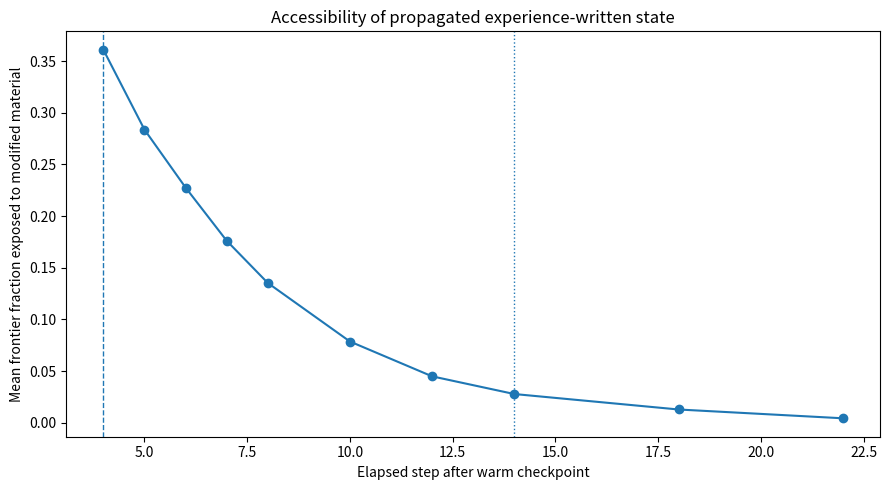

Source code (Python):
from __future__ import annotations

import argparse
import copy
import hashlib
import json
import math
import random
import time
from dataclasses import dataclass
from pathlib import Path
from typing import Dict, Iterable, List, Sequence, Set, Tuple

import numpy as np

import matplotlib
matplotlib.use("Agg", force=True)
import matplotlib.pyplot as plt

from tqdm import tqdm


# ============================================================================
# Chapter 18 — Can Experience Change the Material?
# ============================================================================

BASE_MODEL_VERSION = "digital-crystal-v1-frozen"
EXPERIMENT_VERSION = "digital-crystal-persistent-material-state-v3"
SCHEMA_VERSION = 3

Cell = Tuple[int, int]

HEX_DIRECTIONS: Sequence[Cell] = (
    (1, 0), (1, -1), (0, -1),
    (-1, 0), (-1, 1), (0, 1),
)


# ============================================================================
# Frozen Digital Crystal v1 parameters
# ============================================================================

@dataclass(frozen=True)
class CrystalParams:
    base_bias: float = -2.10
    neighbor_gain: float = 0.78
    signal_rate_gain: float = 0.28
    anisotropy_gain: float = 0.95
    signal_phase_gain: float = 1.15
    crowding_penalty: float = 0.22


# ============================================================================
# Chapter 18 experimental material-state extension
# ============================================================================

@dataclass(frozen=True)
class MaterialParams:
    """
    Chapter 18 v3 experimental material-state extension.

    A cell is either:
        occupied-normal
        occupied-modified

    Existing v1/v2 rules remain:
        - explicit pulse can write modified state to occupied boundary cells;
        - modified state persists irreversibly;
        - modified occupied neighbours bias later frontier attachment.

    V3 adds exactly ONE new local mechanism:
        - a newly attached cell may inherit modified state when at least one of
          its occupied neighbours was already modified before the attachment.

    This is local propagation of material state, not a global memory register,
    history list, decoder, learned parameter, target morphology, or agent state.
    """
    write_probability: float = 0.20
    modified_neighbor_gain: float = 0.30
    inheritance_probability: float = 0.50


@dataclass
class CrystalState:
    occupied: Set[Cell]
    birth_time: Dict[Cell, int]
    step: int
    rng_state: object
    attachments_by_step: List[int]
    population_by_step: List[int]


@dataclass
class MaterialCrystalState:
    occupied: Set[Cell]
    birth_time: Dict[Cell, int]
    modified: Set[Cell]
    step: int
    stream_seed: int
    attachments_by_step: List[int]
    population_by_step: List[int]
    modified_count_by_step: List[int]


# ============================================================================
# Geometry and frozen growth mechanics
# ============================================================================

def neighbors(cell: Cell) -> Iterable[Cell]:
    q, r = cell
    for dq, dr in HEX_DIRECTIONS:
        yield q + dq, r + dr


def hex_distance(cell: Cell) -> int:
    q, r = cell
    s = -q - r
    return max(abs(q), abs(r), abs(s))


def axial_to_xy(cell: Cell) -> Tuple[float, float]:
    q, r = cell
    return math.sqrt(3.0) * (q + r / 2.0), 1.5 * r


def logistic_scalar(x: float) -> float:
    if x >= 0:
        z = math.exp(-x)
        return 1.0 / (1.0 + z)
    z = math.exp(x)
    return z / (1.0 + z)


def local_exposure_angle(cell: Cell, occupied: Set[Cell]) -> float:
    x, y = axial_to_xy(cell)
    vx = 0.0
    vy = 0.0
    count = 0

    for nb in neighbors(cell):
        if nb in occupied:
            nx, ny = axial_to_xy(nb)
            vx += x - nx
            vy += y - ny
            count += 1

    if count == 0 or abs(vx) + abs(vy) < 1e-12:
        return 0.0
    return math.atan2(vy, vx)


def hex_disk_capacity(radius: int) -> int:
    return 1 + 3 * radius * (radius + 1)


def capacity_fraction_occupied(occupied: Set[Cell], radius: int) -> float:
    return len(occupied) / float(hex_disk_capacity(radius))


def normalize_signal(x: np.ndarray) -> np.ndarray:
    x = np.asarray(x, dtype=float)
    if len(x) == 0:
        return x

    x = x - float(np.mean(x))
    m = float(np.max(np.abs(x)))
    if m > 0:
        x = x / m
    return np.clip(x, -1.0, 1.0)


def make_environment(steps: int, seed: int) -> np.ndarray:
    rng = np.random.default_rng(seed)
    t = np.arange(steps, dtype=float)

    p1 = rng.uniform(11.0, 19.0)
    p2 = rng.uniform(23.0, 37.0)
    ph1 = rng.uniform(0.0, 2 * np.pi)
    ph2 = rng.uniform(0.0, 2 * np.pi)

    deterministic = (
        0.55 * np.sin((2 * np.pi * t / p1) + ph1)
        + 0.25 * np.sin((2 * np.pi * t / p2) + ph2)
    )

    drift = 0.18 * normalize_signal(
        np.cumsum(rng.normal(0.0, 0.10, size=steps))
    )
    noise = rng.normal(0.0, 0.08, size=steps)

    return normalize_signal(deterministic + drift + noise)


# ============================================================================
# Frozen canonical sequential-RNG implementation
# ============================================================================

def initial_state(seed: int) -> CrystalState:
    rng = random.Random(seed)
    return CrystalState(
        occupied={(0, 0)},
        birth_time={(0, 0): 0},
        step=0,
        rng_state=rng.getstate(),
        attachments_by_step=[1],
        population_by_step=[1],
    )


def advance_one_step(
    state: CrystalState,
    input_value: float,
    max_radius: int,
    params: CrystalParams,
) -> Tuple[CrystalState, int]:
    """
    Frozen Digital Crystal v1 implementation.
    """
    rng = random.Random()
    rng.setstate(state.rng_state)

    occupied = set(state.occupied)
    birth_time = dict(state.birth_time)

    frontier: Set[Cell] = set()
    for cell in occupied:
        for nb in neighbors(cell):
            if nb not in occupied and hex_distance(nb) <= max_radius:
                frontier.add(nb)

    additions: List[Cell] = []

    for cell in sorted(frontier):
        n = sum(nb in occupied for nb in neighbors(cell))
        theta = local_exposure_angle(cell, occupied)
        phase = params.signal_phase_gain * float(input_value)
        anisotropy = math.cos(6.0 * theta + phase)
        crowding = max(0, n - 2)

        score = (
            params.base_bias
            + params.neighbor_gain * n
            + params.signal_rate_gain * float(input_value)
            + params.anisotropy_gain * anisotropy
            - params.crowding_penalty * crowding
        )

        if rng.random() < logistic_scalar(score):
            additions.append(cell)

    next_step = state.step + 1
    for cell in additions:
        occupied.add(cell)
        birth_time[cell] = next_step

    return CrystalState(
        occupied=occupied,
        birth_time=birth_time,
        step=next_step,
        rng_state=rng.getstate(),
        attachments_by_step=state.attachments_by_step + [len(additions)],
        population_by_step=state.population_by_step + [len(occupied)],
    ), len(additions)


# ============================================================================
# Cell-keyed CRN runner retained from Chapter 17
# ============================================================================

def cell_uniform(stream_seed: int, step: int, cell: Cell) -> float:
    """
    Stable U[0,1) draw keyed by (seed, absolute step, cell).

    This is the Chapter 17 counterfactual coupling. It keeps corresponding
    cell-step opportunities aligned across branches.
    """
    q, r = cell
    payload = f"{int(stream_seed)}:{int(step)}:{int(q)}:{int(r)}".encode("utf-8")
    digest = hashlib.blake2b(payload, digest_size=8).digest()
    return int.from_bytes(digest, "big") / float(2**64)


def material_uniform(stream_seed: int, step: int, cell: Cell) -> float:
    """
    Separate deterministic random channel for material-state writing.

    The 'material:' namespace prevents the material write decision from
    consuming or correlating with the frozen CRN growth draw.
    """
    q, r = cell
    payload = (
        f"material:{int(stream_seed)}:{int(step)}:{int(q)}:{int(r)}"
    ).encode("utf-8")
    digest = hashlib.blake2b(payload, digest_size=8).digest()
    return int.from_bytes(digest, "big") / float(2**64)



def inheritance_uniform(stream_seed: int, step: int, cell: Cell) -> float:
    """
    Separate deterministic random channel for local material inheritance.

    The namespace is disjoint from both growth CRN draws and pulse-write draws.
    """
    q, r = cell
    payload = (
        f"inheritance:{int(stream_seed)}:{int(step)}:{int(q)}:{int(r)}"
    ).encode("utf-8")
    digest = hashlib.blake2b(payload, digest_size=8).digest()
    return int.from_bytes(digest, "big") / float(2**64)


def initial_material_state(stream_seed: int) -> MaterialCrystalState:
    return MaterialCrystalState(
        occupied={(0, 0)},
        birth_time={(0, 0): 0},
        modified=set(),
        step=0,
        stream_seed=int(stream_seed),
        attachments_by_step=[1],
        population_by_step=[1],
        modified_count_by_step=[0],
    )


def clone_material_state(state: MaterialCrystalState) -> MaterialCrystalState:
    return MaterialCrystalState(
        occupied=set(state.occupied),
        birth_time=dict(state.birth_time),
        modified=set(state.modified),
        step=int(state.step),
        stream_seed=int(state.stream_seed),
        attachments_by_step=list(state.attachments_by_step),
        population_by_step=list(state.population_by_step),
        modified_count_by_step=list(state.modified_count_by_step),
    )


def erase_material_labels(state: MaterialCrystalState) -> MaterialCrystalState:
    """
    Causal ablation: preserve visible morphology, birth times, step, stream seed,
    and execution history while deleting only the experimental material state.
    """
    out = clone_material_state(state)
    out.modified = set()
    out.modified_count_by_step = list(out.modified_count_by_step)
    if out.modified_count_by_step:
        out.modified_count_by_step[-1] = 0
    return out


def advance_one_step_material(
    state: MaterialCrystalState,
    input_value: float,
    pulse_bit: int,
    max_radius: int,
    crystal_params: CrystalParams,
    material_params: MaterialParams,
) -> Tuple[MaterialCrystalState, int, int]:
    """
    Chapter 18 v3 material-state growth step.

    Ordering:

      1. growth decisions use material state existing BEFORE this step;
      2. newly attached cells are added;
      3. new cells adjacent to pre-existing modified material may inherit state;
      4. if pulse_bit == 1, occupied boundary material may also be directly written;
      5. inherited/written state affects growth only on later steps.

    This keeps the causal ordering explicit and prevents same-update feedback.
    """
    occupied_before = set(state.occupied)
    modified_before = set(state.modified)

    occupied = set(state.occupied)
    birth_time = dict(state.birth_time)
    modified = set(state.modified)

    frontier: Set[Cell] = set()
    for cell in occupied_before:
        for nb in neighbors(cell):
            if nb not in occupied_before and hex_distance(nb) <= max_radius:
                frontier.add(nb)

    additions: List[Cell] = []
    next_step = state.step + 1

    for cell in sorted(frontier):
        n = sum(nb in occupied_before for nb in neighbors(cell))
        modified_n = sum(nb in modified_before for nb in neighbors(cell))

        theta = local_exposure_angle(cell, occupied_before)
        phase = crystal_params.signal_phase_gain * float(input_value)
        anisotropy = math.cos(6.0 * theta + phase)
        crowding = max(0, n - 2)

        score = (
            crystal_params.base_bias
            + crystal_params.neighbor_gain * n
            + crystal_params.signal_rate_gain * float(input_value)
            + crystal_params.anisotropy_gain * anisotropy
            - crystal_params.crowding_penalty * crowding
            + material_params.modified_neighbor_gain * modified_n
        )

        if (
            cell_uniform(state.stream_seed, next_step, cell)
            < logistic_scalar(score)
        ):
            additions.append(cell)

    for cell in additions:
        occupied.add(cell)
        birth_time[cell] = next_step

    newly_inherited = 0

    # V3 mechanism: new material may inherit the local state from material
    # already modified before this growth step.
    if material_params.inheritance_probability > 0:
        for cell in additions:
            modified_n = sum(
                nb in modified_before for nb in neighbors(cell)
            )
            if modified_n <= 0:
                continue

            if (
                inheritance_uniform(state.stream_seed, next_step, cell)
                < material_params.inheritance_probability
            ):
                modified.add(cell)
                newly_inherited += 1

    newly_written = 0

    if int(pulse_bit) != 0:
        # Direct write remains identical in spirit to v1/v2: the pulse writes
        # only to occupied boundary cells.
        candidates: List[Cell] = []
        for cell in sorted(occupied):
            degree = sum(nb in occupied for nb in neighbors(cell))
            if degree < 6:
                candidates.append(cell)

        for cell in candidates:
            if cell in modified:
                continue

            if (
                material_uniform(state.stream_seed, next_step, cell)
                < material_params.write_probability
            ):
                modified.add(cell)
                newly_written += 1

    out = MaterialCrystalState(
        occupied=occupied,
        birth_time=birth_time,
        modified=modified,
        step=next_step,
        stream_seed=state.stream_seed,
        attachments_by_step=state.attachments_by_step + [len(additions)],
        population_by_step=state.population_by_step + [len(occupied)],
        modified_count_by_step=state.modified_count_by_step + [len(modified)],
    )

    return out, len(additions), newly_written + newly_inherited

def warm_material_checkpoint(
    env: np.ndarray,
    warmup_steps: int,
    stream_seed: int,
    radius: int,
    crystal_params: CrystalParams,
    material_params: MaterialParams,
) -> MaterialCrystalState:
    state = initial_material_state(stream_seed)

    for t in range(warmup_steps):
        state, _, _ = advance_one_step_material(
            state=state,
            input_value=float(env[t]),
            pulse_bit=0,
            max_radius=radius,
            crystal_params=crystal_params,
            material_params=material_params,
        )

    return state


def advance_material_sequence(
    checkpoint: MaterialCrystalState,
    env_future: np.ndarray,
    pulse_bits: Sequence[int],
    message_gain: float,
    radius: int,
    crystal_params: CrystalParams,
    material_params: MaterialParams,
    observation_steps: Sequence[int],
    guard: float,
) -> Dict[int, MaterialCrystalState]:
    state = clone_material_state(checkpoint)
    wanted = set(map(int, observation_steps))
    observations: Dict[int, MaterialCrystalState] = {}

    for i in range(max(wanted)):
        bit = int(pulse_bits[i]) if i < len(pulse_bits) else 0
        forcing = float(env_future[i]) + message_gain * bit

        state, _, _ = advance_one_step_material(
            state=state,
            input_value=forcing,
            pulse_bit=bit,
            max_radius=radius,
            crystal_params=crystal_params,
            material_params=material_params,
        )

        frac = capacity_fraction_occupied(state.occupied, radius)
        if frac >= guard:
            raise RuntimeError(
                f"Saturation guard reached at elapsed step {i + 1}: "
                f"{frac:.3f} >= {guard:.3f}"
            )

        elapsed = i + 1
        if elapsed in wanted:
            observations[elapsed] = clone_material_state(state)

    return observations


# ============================================================================
# Measurement model
# ============================================================================

FEATURE_NAMES = [
    "population_fraction",
    "max_radius_fraction",
    "mean_radius_fraction",
    "std_radius_fraction",
    "centroid_x_scaled",
    "centroid_y_scaled",
    "cov_trace_scaled",
    "cov_anisotropy",
    "boundary_fraction",
    "mean_degree",
    "degree_1",
    "degree_2",
    "degree_3",
    "degree_4",
    "degree_5",
    "degree_6",
    "sector_0",
    "sector_1",
    "sector_2",
    "sector_3",
    "sector_4",
    "sector_5",
    "harmonic6_cos",
    "harmonic6_sin",
]


def morphology_features_from_occupied(
    occupied: Set[Cell],
    radius: int,
) -> np.ndarray:
    occ = occupied
    xy = np.asarray([axial_to_xy(c) for c in occ], dtype=float)
    rs = np.asarray([hex_distance(c) for c in occ], dtype=float)

    centroid = np.mean(xy, axis=0)
    centered = xy - centroid

    if len(xy) >= 2:
        cov = np.cov(centered.T, bias=True)
        eig = np.sort(np.maximum(np.linalg.eigvalsh(cov), 0.0))
        cov_trace = float(np.sum(eig))
        cov_aniso = float(
            (eig[-1] - eig[0]) / max(1e-12, eig[-1] + eig[0])
        )
    else:
        cov_trace = 0.0
        cov_aniso = 0.0

    degrees = np.asarray(
        [sum(nb in occ for nb in neighbors(c)) for c in occ],
        dtype=int,
    )
    boundary_fraction = float(np.mean(degrees < 6))
    degree_fracs = [float(np.mean(degrees == k)) for k in range(1, 7)]

    angles = np.arctan2(xy[:, 1], xy[:, 0])
    sector_idx = ((angles + np.pi) / (2 * np.pi) * 6).astype(int) % 6
    sectors = [float(np.mean(sector_idx == k)) for k in range(6)]
    harmonic6 = np.mean(np.exp(1j * 6.0 * angles))

    scale_xy = max(1.0, 1.5 * radius)
    scale_cov = max(1.0, scale_xy * scale_xy)

    return np.asarray([
        len(occ) / float(hex_disk_capacity(radius)),
        float(np.max(rs)) / max(1.0, radius),
        float(np.mean(rs)) / max(1.0, radius),
        float(np.std(rs)) / max(1.0, radius),
        float(centroid[0]) / scale_xy,
        float(centroid[1]) / scale_xy,
        cov_trace / scale_cov,
        cov_aniso,
        boundary_fraction,
        float(np.mean(degrees)),
        *degree_fracs,
        *sectors,
        float(np.real(harmonic6)),
        float(np.imag(harmonic6)),
    ], dtype=float)


def normalized_symmetric_difference(a: Set[Cell], b: Set[Cell]) -> float:
    union = a | b
    if not union:
        return 0.0
    return len(a ^ b) / float(len(union))


def pooled_feature_scale(X: np.ndarray, Y: np.ndarray) -> np.ndarray:
    pooled = np.vstack([X, Y])
    sd = np.std(pooled, axis=0)
    return np.where(sd < 1e-12, 1.0, sd)


def paired_standardized_deltas(X: np.ndarray, Y: np.ndarray) -> np.ndarray:
    if X.shape != Y.shape:
        raise ValueError("Paired statistics require equal shapes.")
    return (X - Y) / pooled_feature_scale(X, Y)


def stat_paired_ridge_hotelling(
    X: np.ndarray,
    Y: np.ndarray,
    ridge_fraction: float = 0.25,
) -> float:
    D = paired_standardized_deltas(X, Y)
    mean = np.mean(D, axis=0)

    if len(D) <= 1:
        return float(mean @ mean)

    cov = np.cov(D, rowvar=False, bias=True)
    diag_scale = float(np.mean(np.diag(cov)))
    ridge = max(1e-8, ridge_fraction * max(diag_scale, 1e-8))
    reg = cov + ridge * np.eye(cov.shape[0])
    inv = np.linalg.pinv(reg)

    return float(mean @ inv @ mean)


def paired_ridge_test(
    X: np.ndarray,
    Y: np.ndarray,
    permutations: int,
    seed: int,
) -> dict:
    if X.shape != Y.shape:
        raise ValueError("Paired test requires equal paired shapes.")

    observed = stat_paired_ridge_hotelling(X, Y)
    rng = np.random.default_rng(seed)
    null = np.empty(permutations, dtype=float)

    for i in range(permutations):
        swap = rng.integers(0, 2, size=len(X)).astype(bool)
        Xp = X.copy()
        Yp = Y.copy()
        Xp[swap], Yp[swap] = Y[swap], X[swap]
        null[i] = stat_paired_ridge_hotelling(Xp, Yp)

    p = (1 + float(np.sum(null >= observed))) / (permutations + 1)

    return {
        "statistic": float(observed),
        "p_value": float(p),
        "permutations": int(permutations),
        "null_mean": float(np.mean(null)),
        "null_q95": float(np.quantile(null, 0.95)),
        "null_q99": float(np.quantile(null, 0.99)),
    }


def bootstrap_mean_ci(
    values: Sequence[float],
    reps: int,
    seed: int,
) -> dict:
    x = np.asarray(values, dtype=float)

    if len(x) == 0:
        return {"n": 0}

    rng = np.random.default_rng(seed)
    means = np.empty(reps, dtype=float)

    for i in range(reps):
        sample = x[rng.integers(0, len(x), size=len(x))]
        means[i] = np.mean(sample)

    return {
        "n": int(len(x)),
        "mean": float(np.mean(x)),
        "median": float(np.median(x)),
        "std": float(np.std(x)),
        "ci95_low": float(np.quantile(means, 0.025)),
        "ci95_high": float(np.quantile(means, 0.975)),
        "min": float(np.min(x)),
        "max": float(np.max(x)),
    }


def response_delta(
    pulse_state: MaterialCrystalState,
    no_pulse_state: MaterialCrystalState,
    radius: int,
) -> np.ndarray:
    return (
        morphology_features_from_occupied(pulse_state.occupied, radius)
        - morphology_features_from_occupied(no_pulse_state.occupied, radius)
    )


def frontier_cells(occupied: Set[Cell], radius: int) -> Set[Cell]:
    frontier: Set[Cell] = set()
    for cell in occupied:
        for nb in neighbors(cell):
            if nb not in occupied and hex_distance(nb) <= radius:
                frontier.add(nb)
    return frontier


def material_accessibility_metrics(
    state: MaterialCrystalState,
    radius: int,
) -> dict:
    """
    Measure whether persistent modified material remains reachable by the active
    growth frontier.

    Persistent state is dynamically accessible only if current frontier cells
    have at least one modified occupied neighbour.
    """
    frontier = frontier_cells(state.occupied, radius)

    modified_boundary = []
    for cell in state.modified:
        degree = sum(nb in state.occupied for nb in neighbors(cell))
        if degree < 6:
            modified_boundary.append(cell)

    exposed_frontier = []
    modified_neighbor_counts = []

    for cell in frontier:
        m = sum(nb in state.modified for nb in neighbors(cell))
        if m > 0:
            exposed_frontier.append(cell)
            modified_neighbor_counts.append(m)

    frontier_n = len(frontier)
    exposed_n = len(exposed_frontier)

    return {
        "modified_count": int(len(state.modified)),
        "modified_boundary_count": int(len(modified_boundary)),
        "frontier_count": int(frontier_n),
        "frontier_cells_with_modified_neighbor": int(exposed_n),
        "frontier_exposed_fraction": (
            float(exposed_n / frontier_n) if frontier_n else 0.0
        ),
        "mean_modified_neighbors_among_exposed_frontier": (
            float(np.mean(modified_neighbor_counts))
            if modified_neighbor_counts
            else 0.0
        ),
        "max_modified_neighbors_on_frontier": (
            int(max(modified_neighbor_counts))
            if modified_neighbor_counts
            else 0
        ),
    }


def continue_material_no_pulse(
    checkpoint: MaterialCrystalState,
    env_future: np.ndarray,
    steps: int,
    radius: int,
    crystal_params: CrystalParams,
    material_params: MaterialParams,
    guard: float,
) -> MaterialCrystalState:
    state = clone_material_state(checkpoint)
    for i in range(steps):
        state, _, _ = advance_one_step_material(
            state=state,
            input_value=float(env_future[i]),
            pulse_bit=0,
            max_radius=radius,
            crystal_params=crystal_params,
            material_params=material_params,
        )
        frac = capacity_fraction_occupied(state.occupied, radius)
        if frac >= guard:
            raise RuntimeError(
                f"Saturation guard reached during no-pulse continuation at "
                f"step {i+1}: {frac:.3f} >= {guard:.3f}"
            )
    return state


# ============================================================================
# Experiment profiles
# ============================================================================

PROFILES = {
    "quick": {
        "groups": 40,
        "radius": 64,
        "warmup_steps": 14,

        # Initial experience/write.
        "experience_pulse_step": 3,
        "message_gain": 0.65,
        "write_probability": 0.20,
        "modified_neighbor_gain": 0.30,

        # New v3 local propagation mechanism.
        "inheritance_probability": 0.50,

        # Follow the material far beyond the v2 burial window.
        "accessibility_observation_steps": [4, 5, 6, 7, 8, 10, 12, 14, 18, 22],

        # Late causal ablation occurs after v2 state had become inaccessible.
        "late_ablation_step": 14,
        "late_ablation_followup": 4,

        # Second identical challenge after late propagation.
        "challenge_step": 14,
        "challenge_horizon": 4,
        "challenge_pulse_step": 0,
        "challenge_observation_steps": [1, 2, 4],
        "challenge_primary_endpoint": 2,

        "permutations": 1500,
        "bootstrap_reps": 1000,
        "alpha": 0.05,
        "max_capacity_fraction": 0.85,
    },
    "standard": {
        "groups": 80,
        "radius": 64,
        "warmup_steps": 14,
        "experience_pulse_step": 3,
        "message_gain": 0.65,
        "write_probability": 0.20,
        "modified_neighbor_gain": 0.30,
        "inheritance_probability": 0.50,
        "accessibility_observation_steps": [4, 5, 6, 7, 8, 10, 12, 14, 18, 22],
        "late_ablation_step": 14,
        "late_ablation_followup": 4,
        "challenge_step": 14,
        "challenge_horizon": 4,
        "challenge_pulse_step": 0,
        "challenge_observation_steps": [1, 2, 4],
        "challenge_primary_endpoint": 2,
        "permutations": 3000,
        "bootstrap_reps": 2000,
        "alpha": 0.05,
        "max_capacity_fraction": 0.85,
    },
    "full": {
        "groups": 160,
        "radius": 64,
        "warmup_steps": 14,
        "experience_pulse_step": 3,
        "message_gain": 0.65,
        "write_probability": 0.20,
        "modified_neighbor_gain": 0.30,
        "inheritance_probability": 0.50,
        "accessibility_observation_steps": [4, 5, 6, 7, 8, 10, 12, 14, 18, 22],
        "late_ablation_step": 14,
        "late_ablation_followup": 4,
        "challenge_step": 14,
        "challenge_horizon": 4,
        "challenge_pulse_step": 0,
        "challenge_observation_steps": [1, 2, 4],
        "challenge_primary_endpoint": 2,
        "permutations": 5000,
        "bootstrap_reps": 4000,
        "alpha": 0.05,
        "max_capacity_fraction": 0.85,
    },
}


# ============================================================================
# Reporter
# ============================================================================

class Reporter:
    def __init__(self, root: Path):
        self.root = root
        self.root.mkdir(parents=True, exist_ok=True)
        self.sections: List[str] = []

    def json(self, name: str, payload):
        (self.root / name).write_text(
            json.dumps(payload, indent=2),
            encoding="utf-8",
        )

    def stage(self, filename: str, title: str, body: str):
        text = f"# {title}\n\n{body.strip()}\n"
        (self.root / filename).write_text(text, encoding="utf-8")
        self.sections.append(text)

    def full_report(self, metadata: dict) -> Path:
        path = self.root / "ch18-persistent-material-state-v3-full-report.md"
        header = (
            "# Chapter 18 — Can Experience Change the Material? (V3 Propagation)\n\n"
            "## Run metadata\n\n```json\n"
            + json.dumps(metadata, indent=2)
            + "\n```\n\n"
        )
        path.write_text(
            header + "\n\n".join(self.sections),
            encoding="utf-8",
        )
        return path


# ============================================================================
# Stage 0 — extension audit
# ============================================================================

def stage_0_extension_audit(
    reporter: Reporter,
    profile: dict,
    crystal_params: CrystalParams,
    material_params: MaterialParams,
    seed: int,
) -> dict:
    """
    Audit the new propagation mechanism.

    1. With no modified cells, inheritance must be inert.
    2. With inheritance_probability=0, v3 must reproduce the v2 mechanism.
    3. Full v3 must be exactly reproducible.
    """
    radius = profile["radius"]
    steps = profile["warmup_steps"] + 10
    env = make_environment(steps, seed + 1)

    no_inheritance = MaterialParams(
        write_probability=material_params.write_probability,
        modified_neighbor_gain=material_params.modified_neighbor_gain,
        inheritance_probability=0.0,
    )

    # Empty-material invariance.
    a = initial_material_state(seed + 2)
    b = initial_material_state(seed + 2)
    for t in range(steps):
        a, _, _ = advance_one_step_material(
            a, float(env[t]), 0, radius,
            crystal_params, material_params,
        )
        b, _, _ = advance_one_step_material(
            b, float(env[t]), 0, radius,
            crystal_params, no_inheritance,
        )

    exact_when_material_empty = (
        a.occupied == b.occupied
        and a.modified == b.modified == set()
        and a.birth_time == b.birth_time
        and a.attachments_by_step == b.attachments_by_step
    )

    # Exact reproducibility with a pulse and inheritance enabled.
    c = initial_material_state(seed + 3)
    d = initial_material_state(seed + 3)
    for t in range(steps):
        bit = int(t == profile["experience_pulse_step"])
        forcing = float(env[t]) + profile["message_gain"] * bit
        c, _, _ = advance_one_step_material(
            c, forcing, bit, radius,
            crystal_params, material_params,
        )
        d, _, _ = advance_one_step_material(
            d, forcing, bit, radius,
            crystal_params, material_params,
        )

    exact_repro = (
        c.occupied == d.occupied
        and c.modified == d.modified
        and c.birth_time == d.birth_time
        and c.attachments_by_step == d.attachments_by_step
    )

    if not exact_when_material_empty:
        raise RuntimeError(
            "V3 propagation altered growth with no modified material present."
        )
    if not exact_repro:
        raise RuntimeError("V3 propagation is not exactly reproducible.")

    result = {
        "role": "V3 PROPAGATION EXTENSION AUDIT",
        "base_model_version": BASE_MODEL_VERSION,
        "experimental_extension": EXPERIMENT_VERSION,
        "canonical_model_modified": False,
        "exact_when_material_state_empty": exact_when_material_empty,
        "material_extension_exact_reproducibility": exact_repro,
        "write_probability": material_params.write_probability,
        "modified_neighbor_gain": material_params.modified_neighbor_gain,
        "inheritance_probability": material_params.inheritance_probability,
        "new_mechanism": (
            "newly attached cells adjacent to pre-existing modified material "
            "inherit modified state with fixed probability"
        ),
        "interpretation": (
            "Inheritance is local and inert until experience-written modified "
            "material exists."
        ),
    }

    reporter.json("stage-00-propagation-extension-audit.json", result)
    reporter.stage(
        "stage-00-propagation-extension-audit.md",
        "Stage 0 — Propagation Extension Audit",
        f"```json\n{json.dumps(result, indent=2)}\n```",
    )
    return result


def run_experienced_trajectory(
    profile: dict,
    crystal_params: CrystalParams,
    material_params: MaterialParams,
    seed: int,
    group_index: int,
    max_elapsed: int,
) -> Dict[int, MaterialCrystalState]:
    radius = profile["radius"]
    warmup = profile["warmup_steps"]

    total = warmup + max_elapsed + 3
    gseed = seed + 100_000 + group_index * 1009
    env = make_environment(total, gseed + 1)

    state = warm_material_checkpoint(
        env, warmup, gseed + 2, radius,
        crystal_params, material_params,
    )

    future = env[warmup:]
    out = {}

    for i in range(max_elapsed):
        bit = int(i == profile["experience_pulse_step"])
        forcing = float(future[i]) + profile["message_gain"] * bit

        state, _, _ = advance_one_step_material(
            state, forcing, bit, radius,
            crystal_params, material_params,
        )

        out[i + 1] = clone_material_state(state)

    return out


def stage_1_propagation_and_accessibility(
    reporter: Reporter,
    profile: dict,
    crystal_params: CrystalParams,
    material_params: MaterialParams,
    seed: int,
    image_dir: Path,
) -> dict:
    """
    Primary mechanism question:
        Does local inheritance keep experience-written state in contact with the
        active growth surface beyond the v2 burial window?
    """
    groups = profile["groups"]
    radius = profile["radius"]
    observations = profile["accessibility_observation_steps"]
    max_elapsed = max(observations)

    metrics = {
        t: {
            "modified_count": [],
            "modified_boundary_count": [],
            "frontier_cells_with_modified_neighbor": [],
            "frontier_exposed_fraction": [],
        }
        for t in observations
    }

    for g in tqdm(range(groups), desc="Stage 1 propagated accessibility"):
        traj = run_experienced_trajectory(
            profile, crystal_params, material_params,
            seed + 200_000, g, max_elapsed,
        )

        for t in observations:
            m = material_accessibility_metrics(traj[t], radius)
            metrics[t]["modified_count"].append(m["modified_count"])
            metrics[t]["modified_boundary_count"].append(
                m["modified_boundary_count"]
            )
            metrics[t]["frontier_cells_with_modified_neighbor"].append(
                m["frontier_cells_with_modified_neighbor"]
            )
            metrics[t]["frontier_exposed_fraction"].append(
                m["frontier_exposed_fraction"]
            )

    summary = {}
    for t in observations:
        summary[str(t)] = {
            key: bootstrap_mean_ci(
                vals,
                profile["bootstrap_reps"],
                seed + 210_000 + t * 100 + j,
            )
            for j, (key, vals) in enumerate(metrics[t].items())
        }

    late_t = profile["late_ablation_step"]
    late_contact = summary[str(late_t)][
        "frontier_cells_with_modified_neighbor"
    ]["mean"]

    status = "SUPPORTED" if late_contact > 0 else "FAILED"

    result = {
        "groups": groups,
        "inheritance_probability": material_params.inheritance_probability,
        "observation_steps": observations,
        "late_target_step": late_t,
        "summary": summary,
        "status": status,
        "bounded_statement": (
            "Local inheritance "
            + (
                "kept experience-written material in contact with the active "
                "growth frontier beyond the v2 burial window."
                if status == "SUPPORTED"
                else "did not keep experience-written material in contact with "
                "the active growth frontier through the declared late target."
            )
        ),
    }

    reporter.json("stage-01-propagated-accessibility.json", result)
    reporter.stage(
        "stage-01-propagated-accessibility.md",
        "Stage 1 — Can Material State Travel With the Growth Front?",
        f"```json\n{json.dumps(result, indent=2)}\n```",
    )

    fig, ax = plt.subplots(figsize=(9, 5))
    xs = observations
    ys = [
        summary[str(t)]["frontier_exposed_fraction"]["mean"]
        for t in xs
    ]
    ax.plot(xs, ys, marker="o")
    ax.axvline(
        profile["experience_pulse_step"] + 1,
        linestyle="--",
        linewidth=1,
    )
    ax.axvline(
        late_t,
        linestyle=":",
        linewidth=1,
    )
    ax.set_xlabel("Elapsed step after warm checkpoint")
    ax.set_ylabel("Mean frontier fraction exposed to modified material")
    ax.set_title("Accessibility of propagated experience-written state")
    fig.tight_layout()

    image_dir.mkdir(parents=True, exist_ok=True)
    fig.savefig(
        image_dir / "ch18-v3-01-propagated-accessibility.png",
        dpi=160,
    )
    plt.close(fig)

    return result


def build_state_and_future_at_step(
    profile: dict,
    crystal_params: CrystalParams,
    material_params: MaterialParams,
    seed: int,
    group_index: int,
    elapsed_step: int,
    future_needed: int,
) -> Tuple[MaterialCrystalState, np.ndarray]:
    radius = profile["radius"]
    warmup = profile["warmup_steps"]

    total = warmup + elapsed_step + future_needed + 3
    gseed = seed + 300_000 + group_index * 1013
    env = make_environment(total, gseed + 1)

    state = warm_material_checkpoint(
        env, warmup, gseed + 2, radius,
        crystal_params, material_params,
    )
    future = env[warmup:]

    for i in range(elapsed_step):
        bit = int(i == profile["experience_pulse_step"])
        forcing = float(future[i]) + profile["message_gain"] * bit
        state, _, _ = advance_one_step_material(
            state, forcing, bit, radius,
            crystal_params, material_params,
        )

    return state, future[elapsed_step:]


def stage_2_late_erase_ablation(
    reporter: Reporter,
    profile: dict,
    crystal_params: CrystalParams,
    material_params: MaterialParams,
    seed: int,
) -> dict:
    """
    Critical causal test.

    At a time when v2 non-propagating material was already buried, compare:
        propagated state retained
        vs
        identical morphology with all material labels erased

    If later growth differs, propagated state remains causally active.
    """
    groups = profile["groups"]
    radius = profile["radius"]
    probe = profile["late_ablation_step"]
    followup = profile["late_ablation_followup"]

    Xs, Ys = [], []
    symdiff = []
    contact = []

    for g in tqdm(range(groups), desc="Stage 2 late erase ablation"):
        retained, future = build_state_and_future_at_step(
            profile, crystal_params, material_params,
            seed + 400_000, g, probe, followup,
        )
        erased = erase_material_labels(retained)

        if retained.occupied != erased.occupied:
            raise RuntimeError("Late erase changed visible morphology.")
        if retained.birth_time != erased.birth_time:
            raise RuntimeError("Late erase changed birth history.")

        access = material_accessibility_metrics(retained, radius)
        contact.append(access["frontier_cells_with_modified_neighbor"])

        A = continue_material_no_pulse(
            retained, future, followup,
            radius, crystal_params, material_params,
            profile["max_capacity_fraction"],
        )
        B = continue_material_no_pulse(
            erased, future, followup,
            radius, crystal_params, material_params,
            profile["max_capacity_fraction"],
        )

        Xs.append(morphology_features_from_occupied(A.occupied, radius))
        Ys.append(morphology_features_from_occupied(B.occupied, radius))
        symdiff.append(
            normalized_symmetric_difference(A.occupied, B.occupied)
        )

    X = np.asarray(Xs, dtype=float)
    Y = np.asarray(Ys, dtype=float)

    test = paired_ridge_test(
        X, Y,
        permutations=profile["permutations"],
        seed=seed + 410_000,
    )

    positive = bool(test["p_value"] < profile["alpha"])

    result = {
        "groups": groups,
        "late_ablation_step": probe,
        "followup_steps": followup,
        "frontier_contact_at_ablation": bootstrap_mean_ci(
            contact,
            profile["bootstrap_reps"],
            seed + 411_000,
        ),
        "visible_morphology_identical_at_ablation": True,
        "pathwise_symmetric_difference_after_followup": bootstrap_mean_ci(
            symdiff,
            profile["bootstrap_reps"],
            seed + 412_000,
        ),
        "primary_test": test,
        "alpha": profile["alpha"],
        "status": "SUPPORTED" if positive else "FAILED",
        "bounded_statement": (
            "At a late step beyond the v2 burial window, erasing only propagated "
            "material state "
            + (
                "systematically changed subsequent growth."
                if positive
                else "did not establish a systematic change in subsequent growth."
            )
        ),
    }

    reporter.json("stage-02-late-erase-ablation.json", result)
    reporter.stage(
        "stage-02-late-erase-ablation.md",
        "Stage 2 — Is Propagated State Still Causally Active Late?",
        f"```json\n{json.dumps(result, indent=2)}\n```",
    )
    return result


def stage_3_late_reexposure_response(
    reporter: Reporter,
    profile: dict,
    crystal_params: CrystalParams,
    material_params: MaterialParams,
    seed: int,
) -> dict:
    """
    Secondary exploratory test:
        does retaining propagated material state alter response to a later pulse?

    Retained and erased branches begin with identical visible morphology.
    """
    groups = profile["groups"]
    radius = profile["radius"]
    challenge_step = profile["challenge_step"]
    horizon = profile["challenge_horizon"]
    observations = profile["challenge_observation_steps"]
    endpoint = profile["challenge_primary_endpoint"]

    retained_delta = {t: [] for t in observations}
    erased_delta = {t: [] for t in observations}

    pulse_bits = [0] * horizon
    pulse_bits[profile["challenge_pulse_step"]] = 1
    zero_bits = [0] * horizon

    for g in tqdm(range(groups), desc="Stage 3 late re-exposure"):
        retained, future = build_state_and_future_at_step(
            profile, crystal_params, material_params,
            seed + 500_000, g, challenge_step, horizon,
        )
        erased = erase_material_labels(retained)

        if retained.occupied != erased.occupied:
            raise RuntimeError(
                "Retained/erased challenge states differ in morphology."
            )

        RP = advance_material_sequence(
            retained, future, pulse_bits,
            profile["message_gain"], radius,
            crystal_params, material_params,
            observations, profile["max_capacity_fraction"],
        )
        R0 = advance_material_sequence(
            retained, future, zero_bits,
            profile["message_gain"], radius,
            crystal_params, material_params,
            observations, profile["max_capacity_fraction"],
        )
        EP = advance_material_sequence(
            erased, future, pulse_bits,
            profile["message_gain"], radius,
            crystal_params, material_params,
            observations, profile["max_capacity_fraction"],
        )
        E0 = advance_material_sequence(
            erased, future, zero_bits,
            profile["message_gain"], radius,
            crystal_params, material_params,
            observations, profile["max_capacity_fraction"],
        )

        for t in observations:
            retained_delta[t].append(
                response_delta(RP[t], R0[t], radius)
            )
            erased_delta[t].append(
                response_delta(EP[t], E0[t], radius)
            )

    results = {}
    for t in observations:
        R = np.asarray(retained_delta[t], dtype=float)
        E = np.asarray(erased_delta[t], dtype=float)

        results[str(t)] = paired_ridge_test(
            R, E,
            permutations=profile["permutations"],
            seed=seed + 510_000 + t,
        )

    primary = results[str(endpoint)]
    positive = bool(primary["p_value"] < profile["alpha"])

    result = {
        "groups": groups,
        "challenge_step": challenge_step,
        "challenge_pulse_zero_index": profile["challenge_pulse_step"],
        "observation_steps": observations,
        "primary_endpoint": endpoint,
        "primary_contrast": (
            "difference in later-pulse response between propagated-state retained "
            "and propagated-state erased branches with identical visible morphology"
        ),
        "results": results,
        "primary_test": primary,
        "alpha": profile["alpha"],
        "status": "PROVISIONAL" if positive else "FAILED",
        "bounded_statement": (
            "Retained propagated material state "
            + (
                "changed the morphology response to a later identical pulse under "
                "this exploratory protocol."
                if positive
                else "did not establish a changed morphology response to a later "
                "identical pulse under this exploratory protocol."
            )
        ),
    }

    reporter.json("stage-03-late-reexposure.json", result)
    reporter.stage(
        "stage-03-late-reexposure.md",
        "Stage 3 — Does Propagated Experience Alter Later Response?",
        f"```json\n{json.dumps(result, indent=2)}\n```",
    )
    return result


def stage_4_verdict(
    reporter: Reporter,
    stage0: dict,
    stage1: dict,
    stage2: dict,
    stage3: dict,
) -> dict:
    if not (
        stage0["exact_when_material_state_empty"]
        and stage0["material_extension_exact_reproducibility"]
    ):
        final_status = "UNTESTED"
        next_question = "Fix the propagation extension before interpretation."

    elif stage1["status"] != "SUPPORTED":
        final_status = "FAILED"
        next_question = (
            "Local inheritance did not maintain frontier accessibility through "
            "the declared late window."
        )

    elif stage2["status"] != "SUPPORTED":
        final_status = "FAILED"
        next_question = (
            "Propagation preserved frontier contact but the late retained state "
            "was not shown to be causally active."
        )

    elif stage3["status"] == "PROVISIONAL":
        final_status = "PROVISIONAL"
        next_question = (
            "Can the propagated material state be overwritten or updated by a "
            "second experience rather than only copied forward?"
        )

    else:
        final_status = "SUPPORTED"
        next_question = (
            "Propagation extended causal persistence, but later-response "
            "modulation was not established. Characterize the propagated state "
            "before introducing update/overwrite dynamics."
        )

    result = {
        "experiment_role": "EXPLORATORY MECHANISM EXTENSION",
        "chapter": 18,
        "question": (
            "Can experience-written material state propagate with growth and "
            "remain causally accessible?"
        ),
        "stage_1_propagated_accessibility": stage1["status"],
        "stage_2_late_causal_ablation": stage2["status"],
        "stage_3_later_response_modulation": stage3["status"],
        "final_status": final_status,
        "bounded_claim": (
            "V3 tests one local propagation rule: newly attached material may "
            "inherit experience-written state from adjacent modified material. "
            "It tests whether that keeps the state causally accessible beyond the "
            "v2 burial window and whether retained propagated state matters later."
        ),
        "nonclaims": [
            "memory",
            "learning",
            "adaptation",
            "information storage",
            "genetic inheritance",
            "epigenetics",
            "signalling",
            "semantics",
            "agency",
            "individuality",
            "reproduction",
            "life",
        ],
        "next_question": next_question,
    }

    reporter.json("stage-04-verdict.json", result)
    reporter.stage(
        "stage-04-verdict.md",
        "Stage 4 — Bounded Chapter 18 V3 Verdict",
        f"```json\n{json.dumps(result, indent=2)}\n```",
    )
    return result




# ============================================================================
# Main
# ============================================================================

def main():
    parser = argparse.ArgumentParser()
    parser.add_argument("--profile", choices=sorted(PROFILES), default="quick")
    parser.add_argument("--seed", type=int, default=20260816)
    parser.add_argument(
        "--report-dir",
        type=Path,
        default=Path(
            "research/digital-life/ch18-persistent-material-state-v3"
        ),
    )
    parser.add_argument(
        "--image-dir",
        type=Path,
        default=Path("static/images/books/digital-life"),
    )
    args = parser.parse_args()

    profile = dict(PROFILES[args.profile])

    crystal_params = CrystalParams()
    material_params = MaterialParams(
        write_probability=profile["write_probability"],
        modified_neighbor_gain=profile["modified_neighbor_gain"],
        inheritance_probability=profile["inheritance_probability"],
    )

    args.report_dir.mkdir(parents=True, exist_ok=True)
    args.image_dir.mkdir(parents=True, exist_ok=True)

    reporter = Reporter(args.report_dir)

    metadata = {
        "base_model_version": BASE_MODEL_VERSION,
        "experiment_version": EXPERIMENT_VERSION,
        "schema_version": SCHEMA_VERSION,
        "chapter": 18,
        "chapter_title": "Can Experience Change the Material?",
        "run_type": "EXPLORATORY MECHANISM EXTENSION",
        "profile": args.profile,
        "profile_config": profile,
        "seed": args.seed,
        "canonical_model_modified": False,
        "counterfactual_coupling": "cell-keyed CRN from Chapter 17",
        "v2_supported_result": (
            "Persistent material was causally active while it contacted the "
            "growth frontier and became inert after growth moved beyond it."
        ),
        "v3_new_mechanism": (
            "A newly attached cell adjacent to pre-existing modified material "
            "inherits modified state with fixed probability."
        ),
        "material_parameters": {
            "write_probability": material_params.write_probability,
            "modified_neighbor_gain": material_params.modified_neighbor_gain,
            "inheritance_probability": material_params.inheritance_probability,
        },
        "scientific_boundary": (
            "Local propagation of material state only. No global memory register, "
            "history buffer, learned parameter, target behaviour, decoder, or "
            "biological inheritance claim."
        ),
        "started_at_unix": time.time(),
    }

    print("=" * 78)
    print("CHAPTER 18 V3 — CAN MATERIAL STATE TRAVEL WITH GROWTH?")
    print(
        f"profile={args.profile} "
        f"version={EXPERIMENT_VERSION} "
        f"groups={profile['groups']}"
    )
    print("=" * 78)

    s0 = stage_0_extension_audit(
        reporter, profile, crystal_params, material_params, args.seed
    )

    s1 = stage_1_propagation_and_accessibility(
        reporter, profile, crystal_params, material_params,
        args.seed, args.image_dir,
    )

    s2 = stage_2_late_erase_ablation(
        reporter, profile, crystal_params, material_params, args.seed
    )

    s3 = stage_3_late_reexposure_response(
        reporter, profile, crystal_params, material_params, args.seed
    )

    s4 = stage_4_verdict(
        reporter, s0, s1, s2, s3
    )

    metadata.update({
        "finished_at_unix": time.time(),
        "stage_1_status": s1["status"],
        "stage_2_status": s2["status"],
        "stage_3_status": s3["status"],
        "final_status": s4["final_status"],
        "next_question": s4["next_question"],
    })

    reporter.json("run-metadata.json", metadata)
    report_path = reporter.full_report(metadata)

    print("\n" + "=" * 78)
    print("CHAPTER 18 V3 COMPLETE")
    print(f"propagated_accessibility={s1['status']}")
    print(f"late_material_state_causal={s2['status']}")
    print(f"later_response_changed={s3['status']}")
    print(f"final_status={s4['final_status']}")
    print(f"report={report_path}")
    print("=" * 78)


if __name__ == "__main__":
    main()
